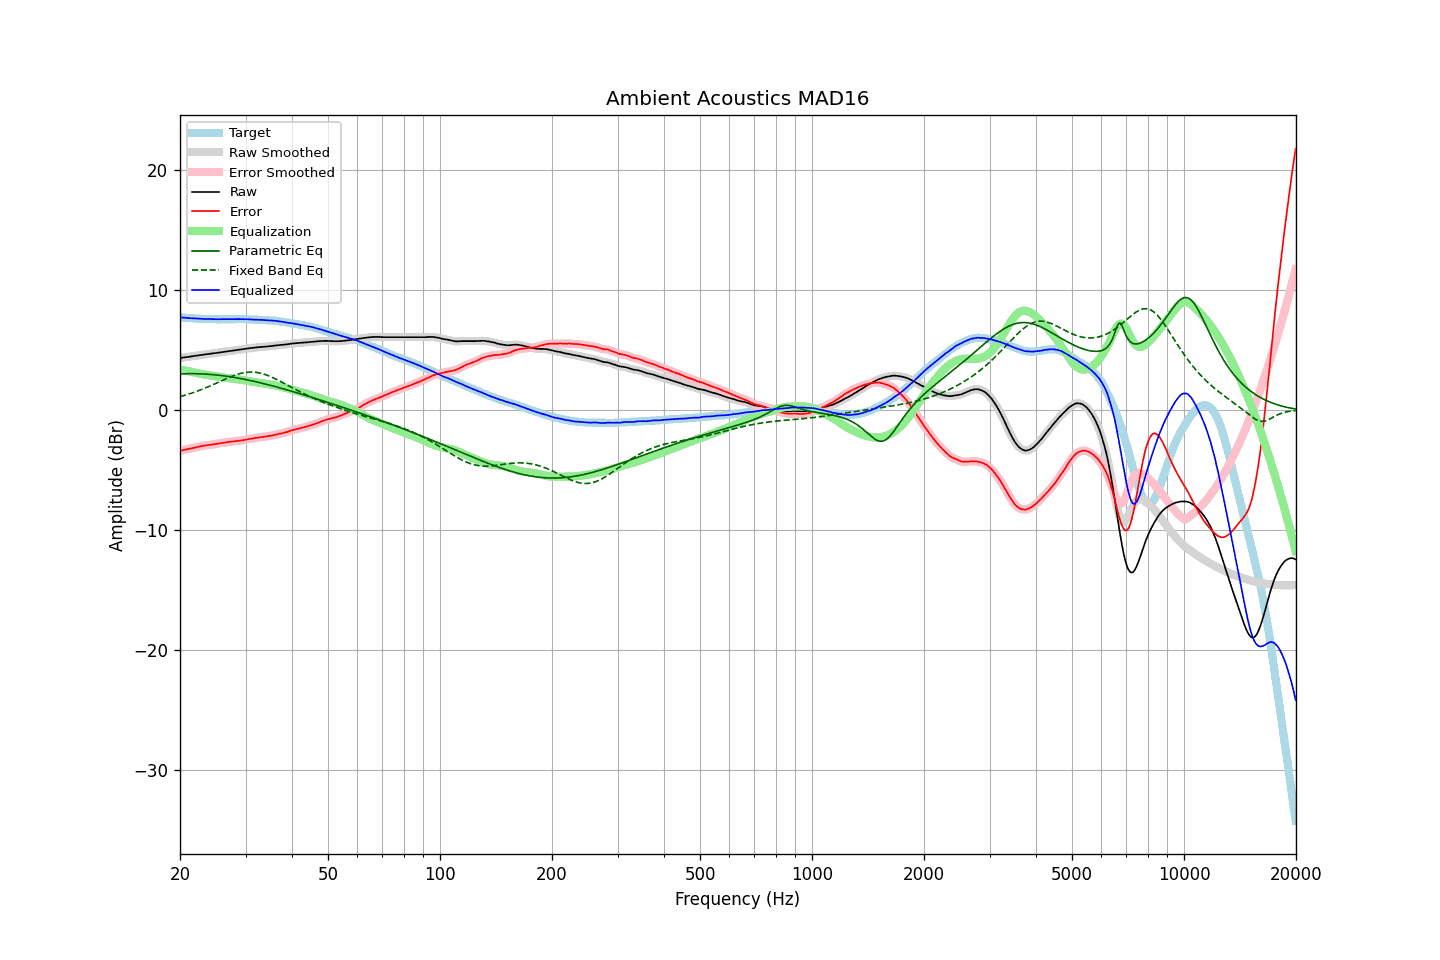

Data behind this chart, as committed beside it:
frequency, raw, error, smoothed, error_smoothed, equalization, parametric_eq, fixed_band_eq, equalized_raw, equalized_smoothed, target
20.00, 4.34, -3.39, 4.34, -3.39, 3.39, 3.02, 1.12, 7.73, 7.73, 7.73
20.20, 4.36, -3.36, 4.36, -3.36, 3.36, 3.02, 1.16, 7.72, 7.72, 7.72
20.40, 4.38, -3.33, 4.38, -3.33, 3.33, 3.03, 1.20, 7.71, 7.71, 7.71
20.61, 4.40, -3.30, 4.40, -3.30, 3.30, 3.03, 1.24, 7.71, 7.70, 7.70
20.81, 4.41, -3.27, 4.42, -3.27, 3.27, 3.04, 1.28, 7.69, 7.69, 7.68
21.02, 4.43, -3.24, 4.43, -3.24, 3.24, 3.04, 1.32, 7.68, 7.68, 7.67
21.23, 4.45, -3.21, 4.45, -3.22, 3.22, 3.04, 1.36, 7.67, 7.67, 7.66
21.44, 4.47, -3.20, 4.47, -3.19, 3.19, 3.04, 1.40, 7.66, 7.66, 7.67
21.66, 4.49, -3.16, 4.49, -3.17, 3.16, 3.04, 1.45, 7.65, 7.65, 7.65
21.87, 4.51, -3.14, 4.51, -3.14, 3.13, 3.04, 1.50, 7.64, 7.64, 7.65
22.09, 4.53, -3.10, 4.53, -3.10, 3.10, 3.03, 1.54, 7.64, 7.64, 7.63
22.31, 4.55, -3.07, 4.55, -3.07, 3.07, 3.03, 1.59, 7.63, 7.63, 7.62
22.54, 4.57, -3.04, 4.57, -3.04, 3.05, 3.03, 1.64, 7.62, 7.62, 7.61
22.76, 4.59, -3.02, 4.59, -3.02, 3.02, 3.02, 1.70, 7.61, 7.61, 7.61
22.99, 4.61, -2.99, 4.61, -2.99, 2.99, 3.02, 1.75, 7.61, 7.61, 7.60
23.22, 4.63, -2.96, 4.63, -2.97, 2.97, 3.01, 1.80, 7.60, 7.60, 7.59
23.45, 4.65, -2.95, 4.65, -2.94, 2.95, 3.00, 1.86, 7.60, 7.60, 7.60
23.69, 4.67, -2.92, 4.67, -2.92, 2.92, 2.99, 1.92, 7.60, 7.60, 7.59
23.92, 4.68, -2.90, 4.69, -2.91, 2.90, 2.98, 1.97, 7.59, 7.59, 7.58
24.16, 4.70, -2.89, 4.71, -2.88, 2.88, 2.97, 2.03, 7.59, 7.59, 7.59
24.40, 4.72, -2.87, 4.72, -2.87, 2.86, 2.96, 2.09, 7.59, 7.59, 7.59
24.65, 4.74, -2.84, 4.74, -2.85, 2.84, 2.95, 2.15, 7.59, 7.58, 7.58
24.89, 4.75, -2.83, 4.76, -2.82, 2.82, 2.94, 2.21, 7.58, 7.58, 7.58
25.14, 4.77, -2.80, 4.77, -2.80, 2.80, 2.93, 2.27, 7.58, 7.58, 7.57
25.39, 4.79, -2.78, 4.79, -2.78, 2.78, 2.91, 2.34, 7.58, 7.58, 7.57
25.65, 4.81, -2.76, 4.81, -2.76, 2.76, 2.90, 2.40, 7.58, 7.58, 7.57
25.91, 4.83, -2.74, 4.83, -2.74, 2.74, 2.88, 2.46, 7.57, 7.57, 7.57
26.16, 4.85, -2.73, 4.85, -2.72, 2.72, 2.86, 2.52, 7.57, 7.57, 7.58
26.43, 4.87, -2.70, 4.87, -2.70, 2.70, 2.84, 2.58, 7.57, 7.57, 7.57
26.69, 4.89, -2.68, 4.89, -2.68, 2.68, 2.83, 2.64, 7.57, 7.57, 7.57
26.96, 4.91, -2.66, 4.91, -2.66, 2.66, 2.81, 2.70, 7.58, 7.58, 7.57
27.23, 4.93, -2.64, 4.93, -2.64, 2.64, 2.79, 2.75, 7.58, 7.58, 7.57
27.50, 4.95, -2.62, 4.95, -2.63, 2.63, 2.77, 2.81, 7.58, 7.58, 7.57
27.77, 4.96, -2.62, 4.97, -2.61, 2.61, 2.74, 2.86, 7.58, 7.58, 7.58
28.05, 4.98, -2.59, 4.99, -2.59, 2.60, 2.72, 2.91, 7.58, 7.58, 7.57
28.33, 5.00, -2.58, 5.00, -2.58, 2.58, 2.70, 2.96, 7.59, 7.58, 7.58
28.62, 5.02, -2.56, 5.02, -2.57, 2.57, 2.68, 3.00, 7.59, 7.59, 7.58
28.90, 5.03, -2.56, 5.04, -2.55, 2.55, 2.65, 3.04, 7.58, 7.59, 7.59
29.19, 5.05, -2.54, 5.05, -2.54, 2.53, 2.63, 3.07, 7.58, 7.58, 7.59
29.48, 5.07, -2.51, 5.07, -2.52, 2.51, 2.60, 3.10, 7.58, 7.58, 7.58
29.78, 5.09, -2.49, 5.09, -2.49, 2.49, 2.57, 3.13, 7.58, 7.58, 7.58
30.08, 5.11, -2.47, 5.11, -2.46, 2.47, 2.55, 3.15, 7.58, 7.58, 7.58
30.38, 5.13, -2.43, 5.13, -2.44, 2.44, 2.52, 3.16, 7.58, 7.58, 7.56
30.68, 5.15, -2.41, 5.15, -2.41, 2.42, 2.49, 3.17, 7.57, 7.57, 7.56
30.99, 5.17, -2.39, 5.17, -2.39, 2.39, 2.46, 3.18, 7.57, 7.56, 7.56
31.30, 5.18, -2.38, 5.19, -2.37, 2.37, 2.43, 3.17, 7.55, 7.56, 7.56
31.61, 5.20, -2.35, 5.20, -2.35, 2.35, 2.40, 3.17, 7.55, 7.55, 7.55
31.93, 5.22, -2.31, 5.22, -2.32, 2.32, 2.37, 3.15, 7.55, 7.54, 7.53
32.24, 5.23, -2.31, 5.23, -2.30, 2.30, 2.34, 3.14, 7.54, 7.54, 7.54
32.57, 5.24, -2.28, 5.25, -2.28, 2.28, 2.31, 3.11, 7.53, 7.53, 7.52
32.89, 5.26, -2.26, 5.26, -2.26, 2.26, 2.28, 3.08, 7.53, 7.52, 7.52
33.22, 5.27, -2.24, 5.27, -2.24, 2.24, 2.25, 3.05, 7.52, 7.52, 7.51
33.55, 5.28, -2.23, 5.28, -2.23, 2.22, 2.21, 3.01, 7.51, 7.51, 7.51
33.89, 5.29, -2.21, 5.29, -2.21, 2.21, 2.18, 2.96, 7.50, 7.50, 7.50
34.23, 5.30, -2.18, 5.30, -2.18, 2.19, 2.14, 2.92, 7.49, 7.49, 7.48
34.57, 5.31, -2.17, 5.32, -2.17, 2.17, 2.11, 2.86, 7.48, 7.48, 7.48
34.92, 5.33, -2.13, 5.33, -2.14, 2.14, 2.08, 2.81, 7.48, 7.47, 7.46
35.27, 5.34, -2.14, 5.35, -2.12, 2.12, 2.04, 2.75, 7.46, 7.47, 7.48
35.62, 5.36, -2.09, 5.36, -2.10, 2.09, 2.00, 2.69, 7.46, 7.46, 7.45
35.97, 5.38, -2.07, 5.38, -2.07, 2.07, 1.97, 2.63, 7.45, 7.45, 7.45
... 635 more rows
